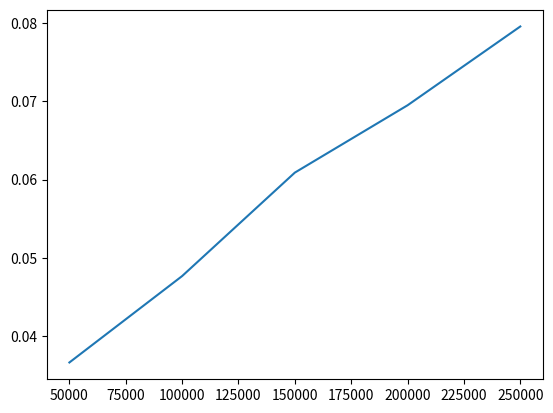

Generate this figure with matplotlib:

import matplotlib.pyplot as plt
X = [50000,100000,150000,200000,250000]
Y = [0.036620,0.047661,0.060881,0.069485,0.079553]
plt.plot(X,Y)
plt.show()
